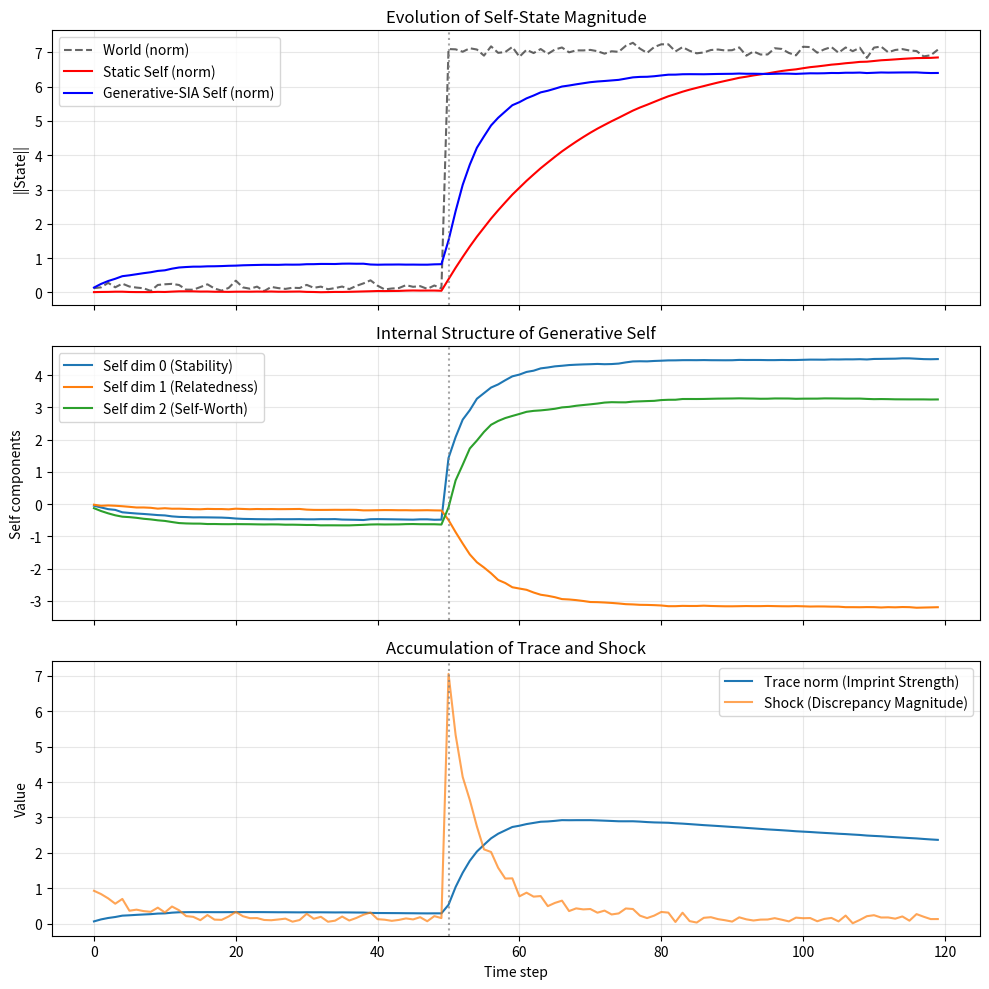

Python code for this plot: (Note: this script raises an exception after producing the figure.)
import numpy as np
import matplotlib.pyplot as plt
import os

# --- Configuration ---
STEPS = 120
CHANGE_POINT = 50  # "Life-changing event" occurs here
DIM = 3            # Represent self/world with 3D meaning vectors

# Image of the world's 3D meaning axes:
# 0: Stability vs Instability
# 1: Relatedness (Connection vs Isolation)
# 2: Self-Worth (Affirmation vs Denial)

IMPACT_VEC = np.array([+5.0, -3.0, +4.0])  # "Meaning vector" of the world after the upheaval

# --- Environment (World) Generation ---
world_state = np.zeros((STEPS, DIM))
world_state += np.random.normal(0, 0.1, size=(STEPS, DIM))  # Tiny fluctuations

# World's meaning structure changes after CHANGE_POINT
world_state[CHANGE_POINT:] += IMPACT_VEC


def softmax(x):
    x = np.array(x, dtype=float)
    x = x - np.max(x)
    e = np.exp(x)
    return e / (e.sum() + 1e-8)


# --- Static Self (Traditional Model) ---
class StaticAgent:
    """
    Agent that accepts the external world as is and tries to track it
    with a low constant learning rate.
    No trace, no interpretation layer. Just 'adjustment'.
    """
    def __init__(self, name="Static"):
        self.name = name
        self.self_state = np.zeros(DIM)
        self.history = []
        self.plasticity_history = []

    def update(self, external_vec):
        # Internalize world as "fact" directly (no interpretation)
        meaning = external_vec.copy()

        discrepancy = meaning - self.self_state
        shock = np.linalg.norm(discrepancy)

        # Static Self: Always same low learning rate
        plasticity = 0.05

        self.self_state += plasticity * discrepancy

        self.history.append(self.self_state.copy())
        self.plasticity_history.append(plasticity)


# --- Generative Self (SIA-style) ---
class GenerativeSIAAgent:
    """
    - Interprets the world into 'meaning' before internalization.
    - Plasticity changes per dimension based on:
        - Magnitude of discrepancy (Shock)
        - How much trace is already imprinted on that axis
    - Trace accumulates as history-dependent, irreversible change.
    """
    def __init__(self, name="Generative-SIA"):
        self.name = name
        self.self_state = np.zeros(DIM)

        # Bias: "How one tends to interpret the world"
        # e.g., Always interpreting slightly towards self-denial
        self.interpret_bias = np.array([-0.5, -0.2, -0.7])

        # Trace vector: How strong the imprint is on each axis
        self.trace = np.zeros(DIM)

        # Recording
        self.self_history = []
        self.trace_history = []
        self.plasticity_history = []   # Plasticity for each dimension
        self.shock_history = []

    def interpret(self, external_vec):
        """
        Layer that interprets raw changes in the world through personal bias.
        Here, 'World' becomes 'Meaning', not just 'Fact'.
        """
        # Simply adding bias here, but non-linearity could be added
        meaning = external_vec + self.interpret_bias
        return meaning

    def update(self, external_vec):
        # 1. Interpret world as "Meaning"
        meaning = self.interpret(external_vec)

        # 2. Discrepancy with self (Meaning mismatch)
        discrepancy = meaning - self.self_state
        shock = np.linalg.norm(discrepancy)  # Total shock intensity (scalar)

        # 3. Select which dimensions to change and how much (Attention)
        #
        #   attention ~ |discrepancy| + alpha * |trace|
        #   -> Attention goes to axes already strongly imprinted + current large discrepancy
        #
        attention_logits = np.abs(discrepancy) + 0.5 * np.abs(self.trace)
        attention = softmax(attention_logits)  # Attention per dimension (sums to 1)

        # 4. Determine plasticity vector
        #
        #   base_plasticity: Room for change that always exists
        #   shock_gain     : Easier to change as shock increases
        #
        base_plasticity = 0.03
        shock_gain = 0.6 * (shock / (1.0 + shock))  # Falls within approx 0 to 0.6

        plasticity_vec = base_plasticity + shock_gain * attention
        plasticity_vec = np.clip(plasticity_vec, 0.0, 0.8)

        # 5. Self update (different learning rates per dimension)
        self.self_state += plasticity_vec * discrepancy

        # 6. Trace update (History-dependent, mostly irreversible)
        #
        #   - Larger discrepancy/shock imprints more trace
        #   - Remains with sign (direction of experience)
        #
        imprint_strength = np.tanh(shock)   # Approaches 1 as shock increases
        self.trace += 0.1 * discrepancy * imprint_strength

        # Include some natural "weathering", but never completely disappears
        self.trace *= 0.995

        # Recording
        self.self_history.append(self.self_state.copy())
        self.trace_history.append(self.trace.copy())
        self.plasticity_history.append(plasticity_vec.copy())
        self.shock_history.append(shock)


# --- Run Simulation ---
agent_static = StaticAgent("Static")
agent_sia = GenerativeSIAAgent("Generative-SIA")

for t in range(STEPS):
    reality_vec = world_state[t]
    agent_static.update(reality_vec)
    agent_sia.update(reality_vec)

# Convert to numpy arrays (for visualization)
static_self_hist = np.array(agent_static.history)          # (T, DIM)
sia_self_hist    = np.array(agent_sia.self_history)        # (T, DIM)
sia_trace_hist   = np.array(agent_sia.trace_history)       # (T, DIM)
sia_plast_hist   = np.array(agent_sia.plasticity_history)  # (T, DIM)
sia_shock_hist   = np.array(agent_sia.shock_history)       # (T,)


# --- Visualization ---
fig, axes = plt.subplots(3, 1, figsize=(10, 10), sharex=True)

# 1. Time evolution of self-state norm
axes[0].plot(
    np.linalg.norm(world_state, axis=1),
    'k--', label='World (norm)', alpha=0.6
)
axes[0].plot(
    np.linalg.norm(static_self_hist, axis=1),
    'r-', label='Static Self (norm)'
)
axes[0].plot(
    np.linalg.norm(sia_self_hist, axis=1),
    'b-', label='Generative-SIA Self (norm)'
)
axes[0].axvline(CHANGE_POINT, color='gray', linestyle=':', alpha=0.7)
axes[0].set_ylabel('||State||')
axes[0].set_title('Evolution of Self-State Magnitude')
axes[0].legend()
axes[0].grid(alpha=0.3)

# 2. Self-state of Generative Self per dimension
axes[1].plot(sia_self_hist[:, 0], label='Self dim 0 (Stability)')
axes[1].plot(sia_self_hist[:, 1], label='Self dim 1 (Relatedness)')
axes[1].plot(sia_self_hist[:, 2], label='Self dim 2 (Self-Worth)')
axes[1].axvline(CHANGE_POINT, color='gray', linestyle=':', alpha=0.7)
axes[1].set_ylabel('Self components')
axes[1].set_title('Internal Structure of Generative Self')
axes[1].legend()
axes[1].grid(alpha=0.3)

# 3. Trace and Shock
axes[2].plot(
    np.linalg.norm(sia_trace_hist, axis=1),
    label='Trace norm (Imprint Strength)'
)
axes[2].plot(
    sia_shock_hist,
    label='Shock (Discrepancy Magnitude)', alpha=0.7
)
axes[2].axvline(CHANGE_POINT, color='gray', linestyle=':', alpha=0.7)
axes[2].set_ylabel('Value')
axes[2].set_xlabel('Time step')
axes[2].set_title('Accumulation of Trace and Shock')
axes[2].legend()
axes[2].grid(alpha=0.3)

plt.tight_layout()

# Save Figure
os.makedirs('../results/figures', exist_ok=True)
plt.savefig('../results/figures/passive_adaptation.png', dpi=300)
print("Figure saved to results/figures/passive_adaptation.png")

plt.show()